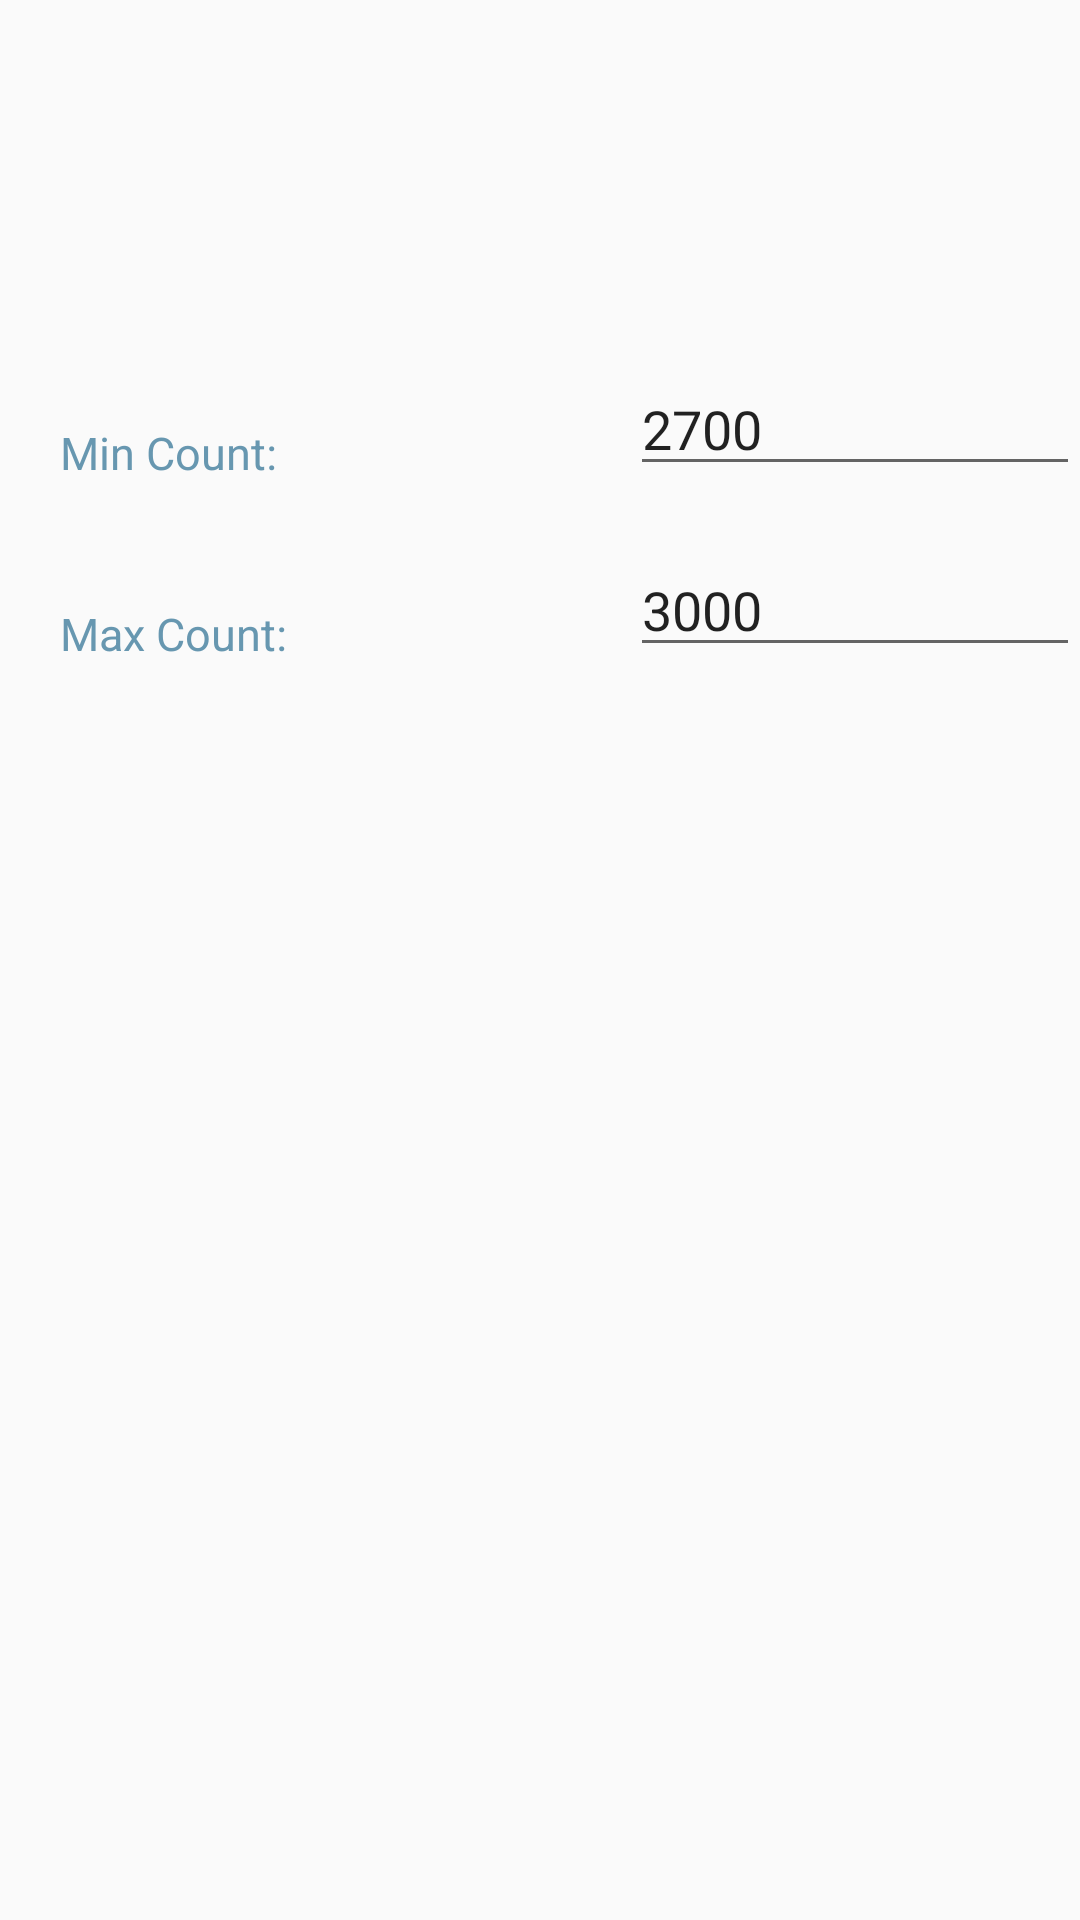

Reconstruct the res/layout file that produces this screen, plus the resources it refers to.
<!-- AndroidManifest.xml: application theme AppTheme -->
<!-- res/layout/fragment_filter.xml -->
<LinearLayout xmlns:android="http://schemas.android.com/apk/res/android"
    xmlns:tools="http://schemas.android.com/tools"
    android:layout_width="match_parent"
    android:layout_height="match_parent"
    android:orientation="vertical"
    tools:context="com.bilgehankalkan.semihozturkhackathon.ui.FilterFragment"
    android:layout_marginStart="40dp"
    android:layout_marginEnd="40dp">
    
    <LinearLayout
        android:layout_width="match_parent"
        android:layout_height="wrap_content"
        android:layout_gravity="center_horizontal"
        android:orientation="vertical">

        <TextView
            android:id="@+id/text_view_filter_from"
            style="@style/FilterText"/>

        <TextView
            android:id="@+id/text_view_filter_to"
            style="@style/FilterText"/>
    </LinearLayout>
    
    <LinearLayout
        android:layout_width="match_parent"
        android:layout_height="wrap_content"
        android:layout_gravity="center_horizontal"
        android:orientation="horizontal">
        
        <TextView
            style="@style/FilterText"
            android:text="@string/min_count"/>

        <View
            android:layout_width="0dp"
            android:layout_height="0dp"
            android:layout_weight="1"/>

        <EditText
            android:id="@+id/edit_text_filter_min_count"
            android:layout_width="150dp"
            android:layout_height="wrap_content"
            android:inputType="numberDecimal"
            android:text="@string/default_min_count"
            android:layout_gravity="end"/>
    </LinearLayout>

    <LinearLayout
        android:layout_width="match_parent"
        android:layout_height="wrap_content"
        android:layout_gravity="center_horizontal"
        android:orientation="horizontal">

        <TextView
            style="@style/FilterText"
            android:text="@string/max_count"
            android:layout_gravity=""/>

        <View
            android:layout_width="0dp"
            android:layout_height="0dp"
            android:layout_weight="1"/>

        <EditText
            android:id="@+id/edit_text_filter_max_count"
            android:layout_width="150dp"
            android:layout_height="wrap_content"
            android:inputType="numberDecimal"
            android:text="@string/default_max_count"
            android:layout_gravity="end"/>
    </LinearLayout>
</LinearLayout>
<!-- resources referenced by this layout -->
<resources>
  <string name="default_max_count" translatable="false">3000</string>
  <string name="default_min_count" translatable="false">2700</string>
  <string name="max_count">Max Count:</string>
  <string name="min_count">Min Count:</string>
  <style name="FilterText" parent="AppBarText">
          <item name="android:textColor">@color/colorPrimary</item>
          <item name="android:padding">20dp</item>
      </style>
  <style name="AppTheme" parent="Theme.AppCompat.Light.NoActionBar">
          
          <item name="colorPrimary">@color/colorPrimary</item>
          <item name="colorPrimaryDark">@color/colorPrimaryDark</item>
          <item name="colorAccent">@color/colorAccent</item>
      </style>
  <style name="AppBarText">
          <item name="android:layout_width">wrap_content</item>
          <item name="android:layout_height">wrap_content</item>
          <item name="android:padding">5dp</item>
          <item name="android:textColor">@color/colorAccent</item>
          <item name="android:textSize">15sp</item>
      </style>
  <color name="colorPrimary">#6797B0</color>
  <color name="colorPrimaryDark">#6797E9</color>
  <color name="colorAccent">#F7F7F7</color>
</resources>
